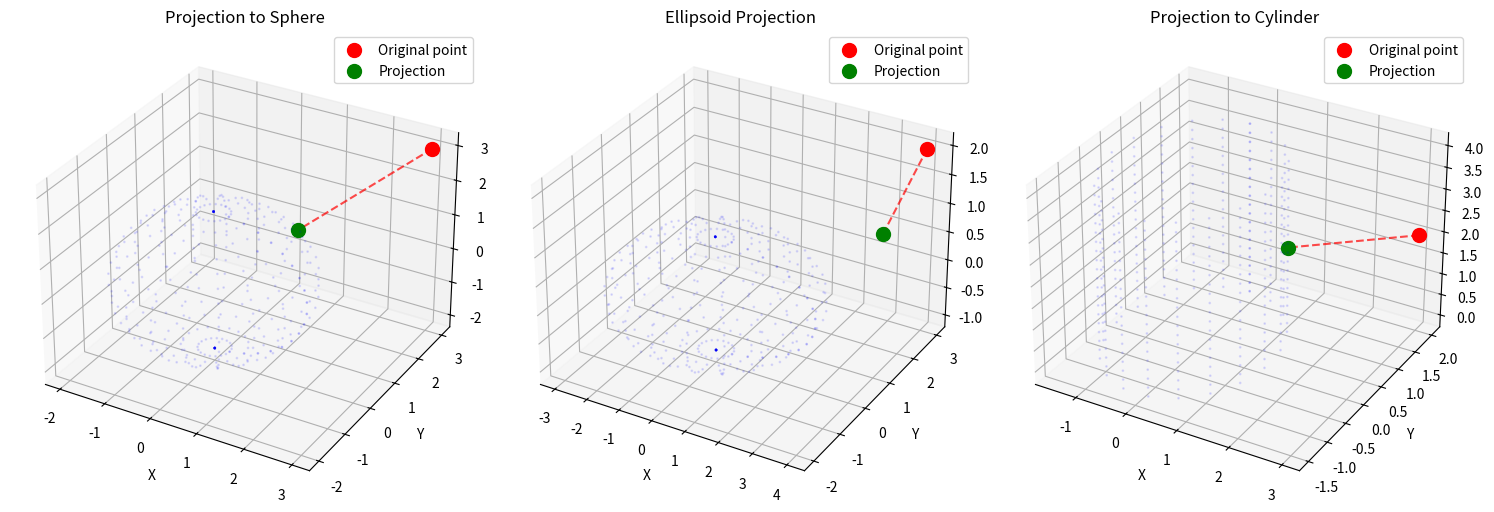

Write the Python code that produced this figure.
import numpy as np
import matplotlib.pyplot as plt
from mpl_toolkits.mplot3d import Axes3D

class Sphere:
    """
    3D Sphere class for geometric operations
    """
    
    def __init__(self, center=(0, 0, 0), radius=1.0):
        """
        Args:
            center: Center point [x, y, z]
            radius: Sphere radius
        """
        self.center = np.array(center, dtype=float)
        self.radius = float(radius)
        
        if self.radius <= 0:
            raise ValueError("Radius must be positive")
    
    def project_to_surface(self, point):
        """
        Project point to sphere surface
        
        Args:
            point: [x, y, z] coordinates
            
        Returns:
            Projected point on sphere surface
        """
        p = np.array(point, dtype=float)
        vec = p - self.center
        distance = np.linalg.norm(vec)
        
        if distance == 0:
            return self.center + np.array([self.radius, 0, 0])
        
        unit_vec = vec / distance
        projection = self.center + self.radius * unit_vec
        return projection
    
    def distance_to_surface(self, point):
        """
        Calculate distance from point to sphere surface
        """
        p = np.array(point)
        distance_to_center = np.linalg.norm(p - self.center)
        return abs(distance_to_center - self.radius)
    
    def is_inside(self, point):
        """
        Check if point is inside the sphere
        """
        p = np.array(point)
        distance_to_center = np.linalg.norm(p - self.center)
        return distance_to_center <= self.radius
    
    def to_spherical_coordinates(self, point):
        """
        Convert cartesian point to spherical coordinates relative to sphere center
        
        Returns:
            (r, theta, phi) - radius, polar angle, azimuthal angle
        """
        p = np.array(point) - self.center
        x, y, z = p
        
        r = np.sqrt(x**2 + y**2 + z**2)
        theta = np.arccos(z / r) if r > 0 else 0
        phi = np.arctan2(y, x)
        
        return r, theta, phi
    
    def from_spherical_coordinates(self, r, theta, phi):
        """
        Convert spherical coordinates to cartesian coordinates
        """
        x = r * np.sin(theta) * np.cos(phi)
        y = r * np.sin(theta) * np.sin(phi)
        z = r * np.cos(theta)
        
        return self.center + np.array([x, y, z])
    
    def generate_surface_points(self, n_points=100):
        """
        Generate points on sphere surface
        """
        u = np.linspace(0, 2 * np.pi, int(np.sqrt(n_points)))
        v = np.linspace(0, np.pi, int(np.sqrt(n_points)))
        
        points = []
        for u_val in u:
            for v_val in v:
                x = self.center[0] + self.radius * np.sin(v_val) * np.cos(u_val)
                y = self.center[1] + self.radius * np.sin(v_val) * np.sin(u_val)
                z = self.center[2] + self.radius * np.cos(v_val)
                points.append([x, y, z])
        
        return np.array(points)


class Ellipsoid:
    """
    3D Ellipsoid class for geometric operations
    """
    
    def __init__(self, center=(0, 0, 0), semi_axes=(1, 1, 1)):
        """
        Args:
            center: Center point [x, y, z]
            semi_axes: Semi-axes lengths [a, b, c]
        """
        self.center = np.array(center, dtype=float)
        self.semi_axes = np.array(semi_axes, dtype=float)
        
        if np.any(self.semi_axes <= 0):
            raise ValueError("All semi-axes must be positive")
    
    def project_to_surface(self, point):
        """
        Project point to ellipsoid surface using Newton's method
        """
        p = np.array(point, dtype=float)
        vec = p - self.center
        x, y, z = vec
        a, b, c = self.semi_axes
        
        t = 1.0
        for _ in range(10):  # Newton's method iterations
            denom_x = (a**2 + t)
            denom_y = (b**2 + t)
            denom_z = (c**2 + t)
            
            fx = x**2 / denom_x**2 + y**2 / denom_y**2 + z**2 / denom_z**2 - 1
            
            if abs(fx) < 1e-10:
                break
            
            dfx = -2 * (x**2 / denom_x**3 + y**2 / denom_y**3 + z**2 / denom_z**3)
            
            if abs(dfx) > 1e-10:
                t = t - fx / dfx
        
        proj_x = (a**2 * x) / (a**2 + t)
        proj_y = (b**2 * y) / (b**2 + t)
        proj_z = (c**2 * z) / (c**2 + t)
        
        projection = self.center + np.array([proj_x, proj_y, proj_z])
        return projection
    
    def distance_to_surface(self, point):
        """
        Calculate distance from point to ellipsoid surface
        """
        projected = self.project_to_surface(point)
        return np.linalg.norm(np.array(point) - projected)
    
    def is_inside(self, point):
        """
        Check if point is inside the ellipsoid
        """
        p = np.array(point)
        vec = p - self.center
        x, y, z = vec
        a, b, c = self.semi_axes
        
        return (x/a)**2 + (y/b)**2 + (z/c)**2 <= 1
    
    def generate_surface_points(self, n_points=100):
        """
        Generate points on ellipsoid surface
        """
        u = np.linspace(0, 2 * np.pi, int(np.sqrt(n_points)))
        v = np.linspace(0, np.pi, int(np.sqrt(n_points)))
        
        points = []
        a, b, c = self.semi_axes
        for u_val in u:
            for v_val in v:
                x = self.center[0] + a * np.sin(v_val) * np.cos(u_val)
                y = self.center[1] + b * np.sin(v_val) * np.sin(u_val)
                z = self.center[2] + c * np.cos(v_val)
                points.append([x, y, z])
        
        return np.array(points)


class Cylinder:
    """
    3D Cylinder class for geometric operations
    """
    
    def __init__(self, center=(0, 0, 0), axis_direction=(0, 0, 1), radius=1.0, height=2.0):
        """
        Args:
            center: Base center point [x, y, z]
            axis_direction: Cylinder axis direction [x, y, z]
            radius: Cylinder radius
            height: Cylinder height
        """
        self.center = np.array(center, dtype=float)
        self.axis_direction = np.array(axis_direction, dtype=float)
        self.axis_direction = self.axis_direction / np.linalg.norm(self.axis_direction)
        self.radius = float(radius)
        self.height = float(height)
        
        if self.radius <= 0 or self.height <= 0:
            raise ValueError("Radius and height must be positive")
    
    def project_to_surface(self, point):
        """
        Project point to cylinder surface
        """
        p = np.array(point, dtype=float)
        vec = p - self.center
        
        # Project onto axis
        proj_on_axis = np.dot(vec, self.axis_direction)
        proj_on_axis = max(0, min(self.height, proj_on_axis))
        axis_point = self.center + proj_on_axis * self.axis_direction
        
        # Perpendicular component
        perp_vec = p - axis_point
        perp_distance = np.linalg.norm(perp_vec)
        
        if perp_distance == 0:
            # Handle special case: point on axis
            perp_vec = np.array([1, 0, 0])
            if abs(np.dot(perp_vec, self.axis_direction)) > 0.9:
                perp_vec = np.array([0, 1, 0])
            perp_vec = perp_vec - np.dot(perp_vec, self.axis_direction) * self.axis_direction
            perp_vec = perp_vec / np.linalg.norm(perp_vec)
        else:
            perp_vec = perp_vec / perp_distance
        
        projection = axis_point + self.radius * perp_vec
        return projection
    
    def distance_to_surface(self, point):
        """
        Calculate distance from point to cylinder surface
        """
        projected = self.project_to_surface(point)
        return np.linalg.norm(np.array(point) - projected)
    
    def is_inside(self, point):
        """
        Check if point is inside the cylinder
        """
        p = np.array(point)
        vec = p - self.center
        
        # Check height constraint
        proj_on_axis = np.dot(vec, self.axis_direction)
        if proj_on_axis < 0 or proj_on_axis > self.height:
            return False
        
        # Check radius constraint
        axis_point = self.center + proj_on_axis * self.axis_direction
        perp_vec = p - axis_point
        perp_distance = np.linalg.norm(perp_vec)
        
        return perp_distance <= self.radius
    
    def generate_surface_points(self, n_points=100):
        """
        Generate points on cylinder surface (including caps)
        """
        # Side surface
        theta = np.linspace(0, 2*np.pi, int(np.sqrt(n_points)))
        z_vals = np.linspace(0, self.height, int(np.sqrt(n_points)))
        
        points = []
        
        # Generate perpendicular vectors to axis
        if abs(self.axis_direction[0]) < 0.9:
            u = np.cross(self.axis_direction, [1, 0, 0])
        else:
            u = np.cross(self.axis_direction, [0, 1, 0])
        u = u / np.linalg.norm(u)
        v = np.cross(self.axis_direction, u)
        
        # Side surface points
        for t in theta:
            for z in z_vals:
                radial_vec = self.radius * (np.cos(t) * u + np.sin(t) * v)
                point = self.center + z * self.axis_direction + radial_vec
                points.append(point)
        
        return np.array(points)


def test_geometric_shapes():
    """Test all geometric shape classes"""
    
    print("=== Geometric Shapes Test ===\n")
    
    # Test points
    test_points = [
        [3, 3, 3],
        [1, 1, 1],
        [0, 0, 0],
        [2, -1, 1.5]
    ]
    
    # Sphere test
    print("--- Sphere Test ---")
    sphere = Sphere(center=[0, 0, 0], radius=2)
    
    for i, point in enumerate(test_points):
        projected = sphere.project_to_surface(point)
        distance = sphere.distance_to_surface(point)
        is_inside = sphere.is_inside(point)
        
        print(f"Point {i+1}: {point}")
        print(f"  Projection: {projected}")
        print(f"  Distance to surface: {distance:.3f}")
        print(f"  Inside sphere: {'Yes' if is_inside else 'No'}")
        print()
    
    # Ellipsoid test
    print("--- Ellipsoid Test ---")
    ellipsoid = Ellipsoid(center=[0, 0, 0], semi_axes=[3, 2, 1])
    
    for i, point in enumerate(test_points):
        projected = ellipsoid.project_to_surface(point)
        distance = ellipsoid.distance_to_surface(point)
        is_inside = ellipsoid.is_inside(point)
        
        print(f"Point {i+1}: {point}")
        print(f"  Projection: {projected}")
        print(f"  Distance to surface: {distance:.3f}")
        print(f"  Inside ellipsoid: {'Yes' if is_inside else 'No'}")
        print()
    
    # Cylinder test
    print("--- Cylinder Test ---")
    cylinder = Cylinder(center=[0, 0, 0], axis_direction=[0, 0, 1], radius=1.5, height=4)
    
    for i, point in enumerate(test_points):
        projected = cylinder.project_to_surface(point)
        distance = cylinder.distance_to_surface(point)
        is_inside = cylinder.is_inside(point)
        
        print(f"Point {i+1}: {point}")
        print(f"  Projection: {projected}")
        print(f"  Distance to surface: {distance:.3f}")
        print(f"  Inside cylinder: {'Yes' if is_inside else 'No'}")
        print()


def plot_3d_projections():
    """
    Visualize 3D projections using class-based approach
    """
    fig = plt.figure(figsize=(15, 5))
    
    # Sphere projection
    ax1 = fig.add_subplot(131, projection='3d')
    
    sphere = Sphere(center=[0, 0, 0], radius=2)
    point = [3, 3, 3]
    proj = sphere.project_to_surface(point)
    
    # Generate sphere surface
    surface_points = sphere.generate_surface_points(400)
    ax1.scatter(surface_points[:, 0], surface_points[:, 1], surface_points[:, 2], 
               alpha=0.1, color='blue', s=1)
    
    ax1.scatter(*point, color='red', s=100, label='Original point')
    ax1.scatter(*proj, color='green', s=100, label='Projection')
    ax1.plot([point[0], proj[0]], [point[1], proj[1]], [point[2], proj[2]], 'r--', alpha=0.7)
    ax1.set_title('Projection to Sphere')
    ax1.legend()
    
    # Ellipsoid projection
    ax2 = fig.add_subplot(132, projection='3d')
    
    ellipsoid = Ellipsoid(center=[0, 0, 0], semi_axes=[3, 2, 1])
    point = [4, 3, 2]
    proj = ellipsoid.project_to_surface(point)
    
    # Generate ellipsoid surface
    surface_points = ellipsoid.generate_surface_points(400)
    ax2.scatter(surface_points[:, 0], surface_points[:, 1], surface_points[:, 2], 
               alpha=0.1, color='blue', s=1)
    
    ax2.scatter(*point, color='red', s=100, label='Original point')
    ax2.scatter(*proj, color='green', s=100, label='Projection')
    ax2.plot([point[0], proj[0]], [point[1], proj[1]], [point[2], proj[2]], 'r--', alpha=0.7)
    ax2.set_title('Ellipsoid Projection')
    ax2.legend()
    
    # Cylinder projection
    ax3 = fig.add_subplot(133, projection='3d')
    
    cylinder = Cylinder(center=[0, 0, 0], axis_direction=[0, 0, 1], radius=1.5, height=4)
    point = [3, 2, 2]
    proj = cylinder.project_to_surface(point)
    
    # Generate cylinder surface
    surface_points = cylinder.generate_surface_points(400)
    ax3.scatter(surface_points[:, 0], surface_points[:, 1], surface_points[:, 2], 
               alpha=0.1, color='blue', s=1)
    
    ax3.scatter(*point, color='red', s=100, label='Original point')
    ax3.scatter(*proj, color='green', s=100, label='Projection')
    ax3.plot([point[0], proj[0]], [point[1], proj[1]], [point[2], proj[2]], 'r--', alpha=0.7)
    ax3.set_title('Projection to Cylinder')
    ax3.legend()
    
    for ax in [ax1, ax2, ax3]:
        ax.set_xlabel('X')
        ax.set_ylabel('Y')
        ax.set_zlabel('Z')
    
    plt.tight_layout()
    plt.show()


if __name__ == "__main__":
    test_geometric_shapes()
    print("\n" + "="*60 + "\n")
    plot_3d_projections()